Dataset: Quantum_Inpired_PSO_Classifcation (GitHub, hm24csb1a20/Quantum_Inpired_PSO_Classifcation). Classes: fog non-smoke, fog smoke, non-smoke, smoke.

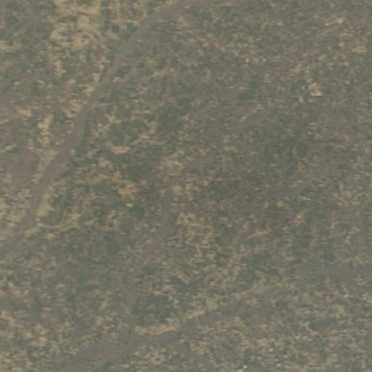
Label: fog non-smoke

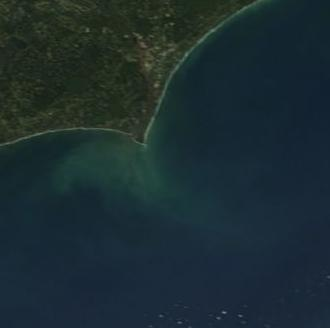
Label: non-smoke

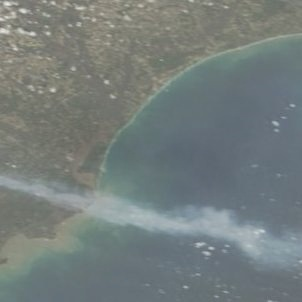
Label: fog smoke

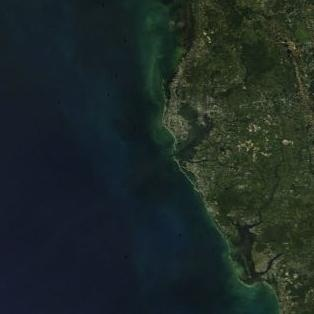
Label: non-smoke

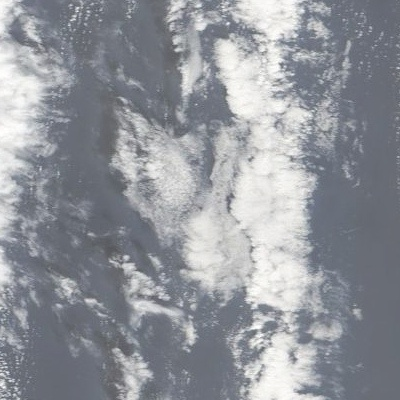
Label: fog non-smoke

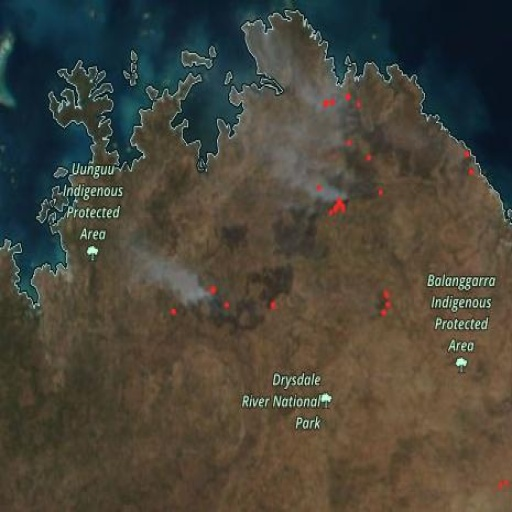
Label: smoke
